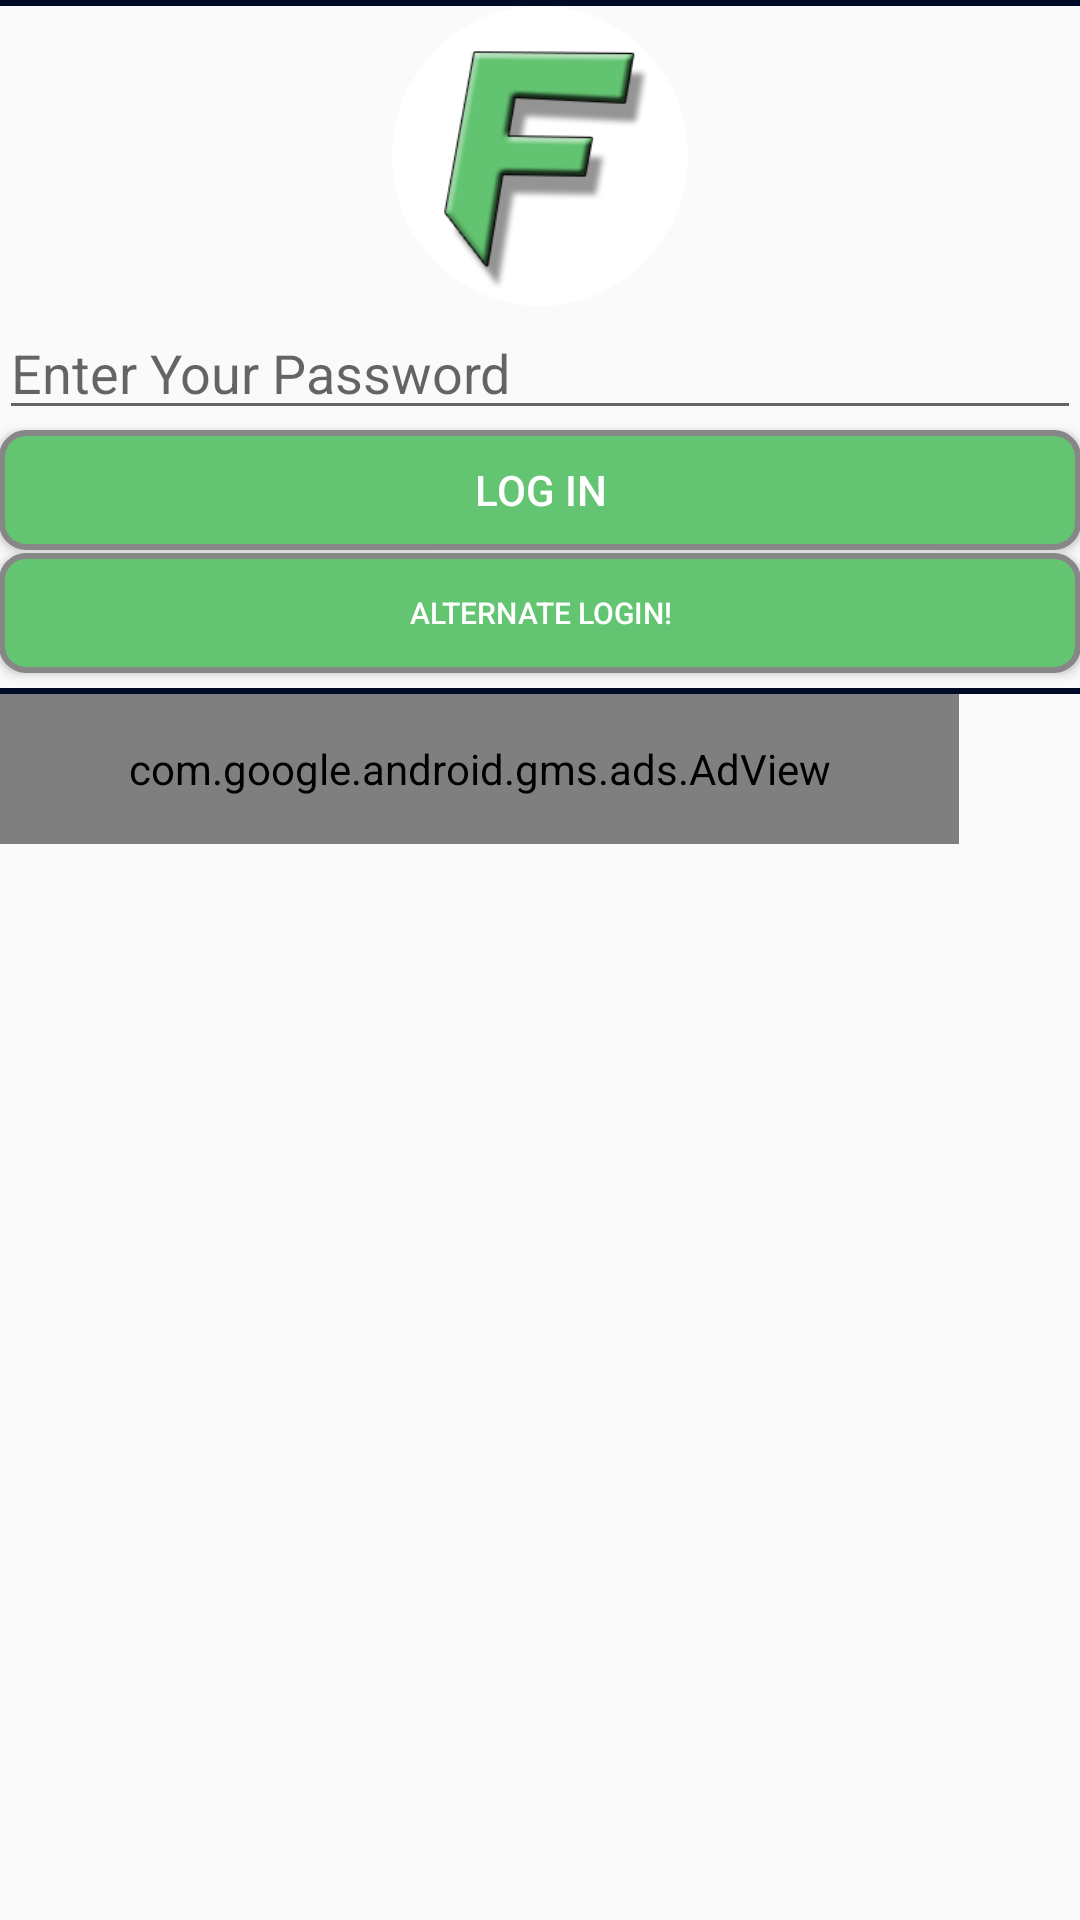

Layout XML and referenced resources for this Android screen:
<!-- AndroidManifest.xml: application theme AppTheme -->
<!-- res/layout/activity_login_password.xml -->
<RelativeLayout xmlns:android="http://schemas.android.com/apk/res/android"
    xmlns:tools="http://schemas.android.com/tools"
    xmlns:ads="http://schemas.android.com/apk/res-auto"
    android:layout_width="match_parent"
    android:layout_height="match_parent"
    android:paddingLeft="@dimen/activity_horizontal_margin"
    android:paddingRight="@dimen/activity_horizontal_margin"
    android:paddingTop="@dimen/activity_vertical_margin"
    android:paddingBottom="@dimen/activity_vertical_margin"
    android:focusable="true"
    android:focusableInTouchMode="true"

    tools:context="com.example.jerry.managepasswords.LoginPassword">
    <ScrollView
        android:layout_width="match_parent"
        android:layout_height="wrap_content">
        <LinearLayout
            android:layout_width="match_parent"
            android:layout_height="wrap_content"
            android:orientation="vertical">


            <View
                android:layout_width="fill_parent"
                android:layout_height="2dp"
                android:layout_above="@+id/home_logo"
                android:background="#000b28"/>

            <ImageView
                android:layout_width="match_parent"
                android:layout_height="100dp"
                android:src="@drawable/fl16"
                android:layout_centerHorizontal="true"
                android:id="@+id/home_logo"
                android:layout_above="@+id/password_onelogin"/>
            <EditText
                android:layout_width="fill_parent"
                android:layout_height="wrap_content"
                android:inputType="numberPassword"
                android:ems="10"
                android:hint="Enter Your Password"
                android:id="@+id/password_onelogin"
                android:layout_centerVertical="true"/>
            <Button
                android:layout_width="match_parent"
                android:layout_height="40dp"
                android:id="@+id/pass_button"
                android:text="Log In"
                android:paddingLeft="15dp"
                android:background="@drawable/buttonshape2"
                android:paddingRight="15dp"
                android:textColor="#FFFFFF"
                android:layout_below="@+id/password_onelogin"
                android:layout_centerHorizontal="true"
                android:onClick="check_password" />
            <View
                android:layout_width="fill_parent"
                android:layout_height="1dp"
                android:id="@+id/view_1"
                android:layout_below="@+id/pass_button"/>
            <Button
                android:layout_width="match_parent"
                android:layout_height="40dp"
                android:text="Alternate LogIn!"
                android:textSize="10dp"
                android:id="@+id/alt10"
                android:background="@drawable/buttonshape2"
                android:textColor="#FFFFFF"
                android:layout_below="@+id/view_1"
                android:layout_centerHorizontal="true"
                android:onClick="start_altLogIn" />
            <View
                android:layout_width="fill_parent"
                android:layout_height="2dp"
                android:layout_marginTop="5dp"
                android:layout_below="@+id/alt10"
                android:background="#000b28"/>
            <com.google.android.gms.ads.AdView
                android:id="@+id/adView"
                android:layout_width="320dp"
                android:layout_height="50dp"
                android:layout_centerHorizontal="true"
                android:layout_alignParentBottom="true"
                ads:adSize="BANNER"
                ads:adUnitId="@string/banner_ad_unit_id">
            </com.google.android.gms.ads.AdView>
        </LinearLayout>
    </ScrollView>
</RelativeLayout>
<!-- resources referenced by this layout -->
<resources>
  <!-- drawable buttonshape2 (drawable) -->
  <?xml version="1.0" encoding="utf-8"?>
  <shape xmlns:android="http://schemas.android.com/apk/res/android" android:shape="rectangle" >
      <corners
          android:radius="8dp"
          />
      <solid
          android:color="#63C471"
          />
      <padding
          android:left="0dp"
          android:top="0dp"
          android:right="0dp"
          android:bottom="0dp"
          />
      <size
          android:width="270dp"
          android:height="60dp"
          />
      <stroke
          android:width="2dp"
          android:color="#878787"
          />
  </shape>
  <!-- drawable fl16: png bitmap (drawable, 12446 bytes) -->
  <string name="banner_ad_unit_id">ca-app-pub-8300081125179866/8567941430</string>
  <style name="AppTheme" parent="Theme.AppCompat.Light.DarkActionBar">
          
          <item name="colorPrimary">@color/color_primary</item>
  
          
          <item name="colorPrimaryDark">@color/color_primary_dark</item>
  
          
          <item name="colorAccent">@color/color_accent</item>
      </style>
  <color name="color_primary">#62C370</color>
  <color name="color_primary_dark">#000001</color>
  <color name="color_accent">#50514F</color>
</resources>
